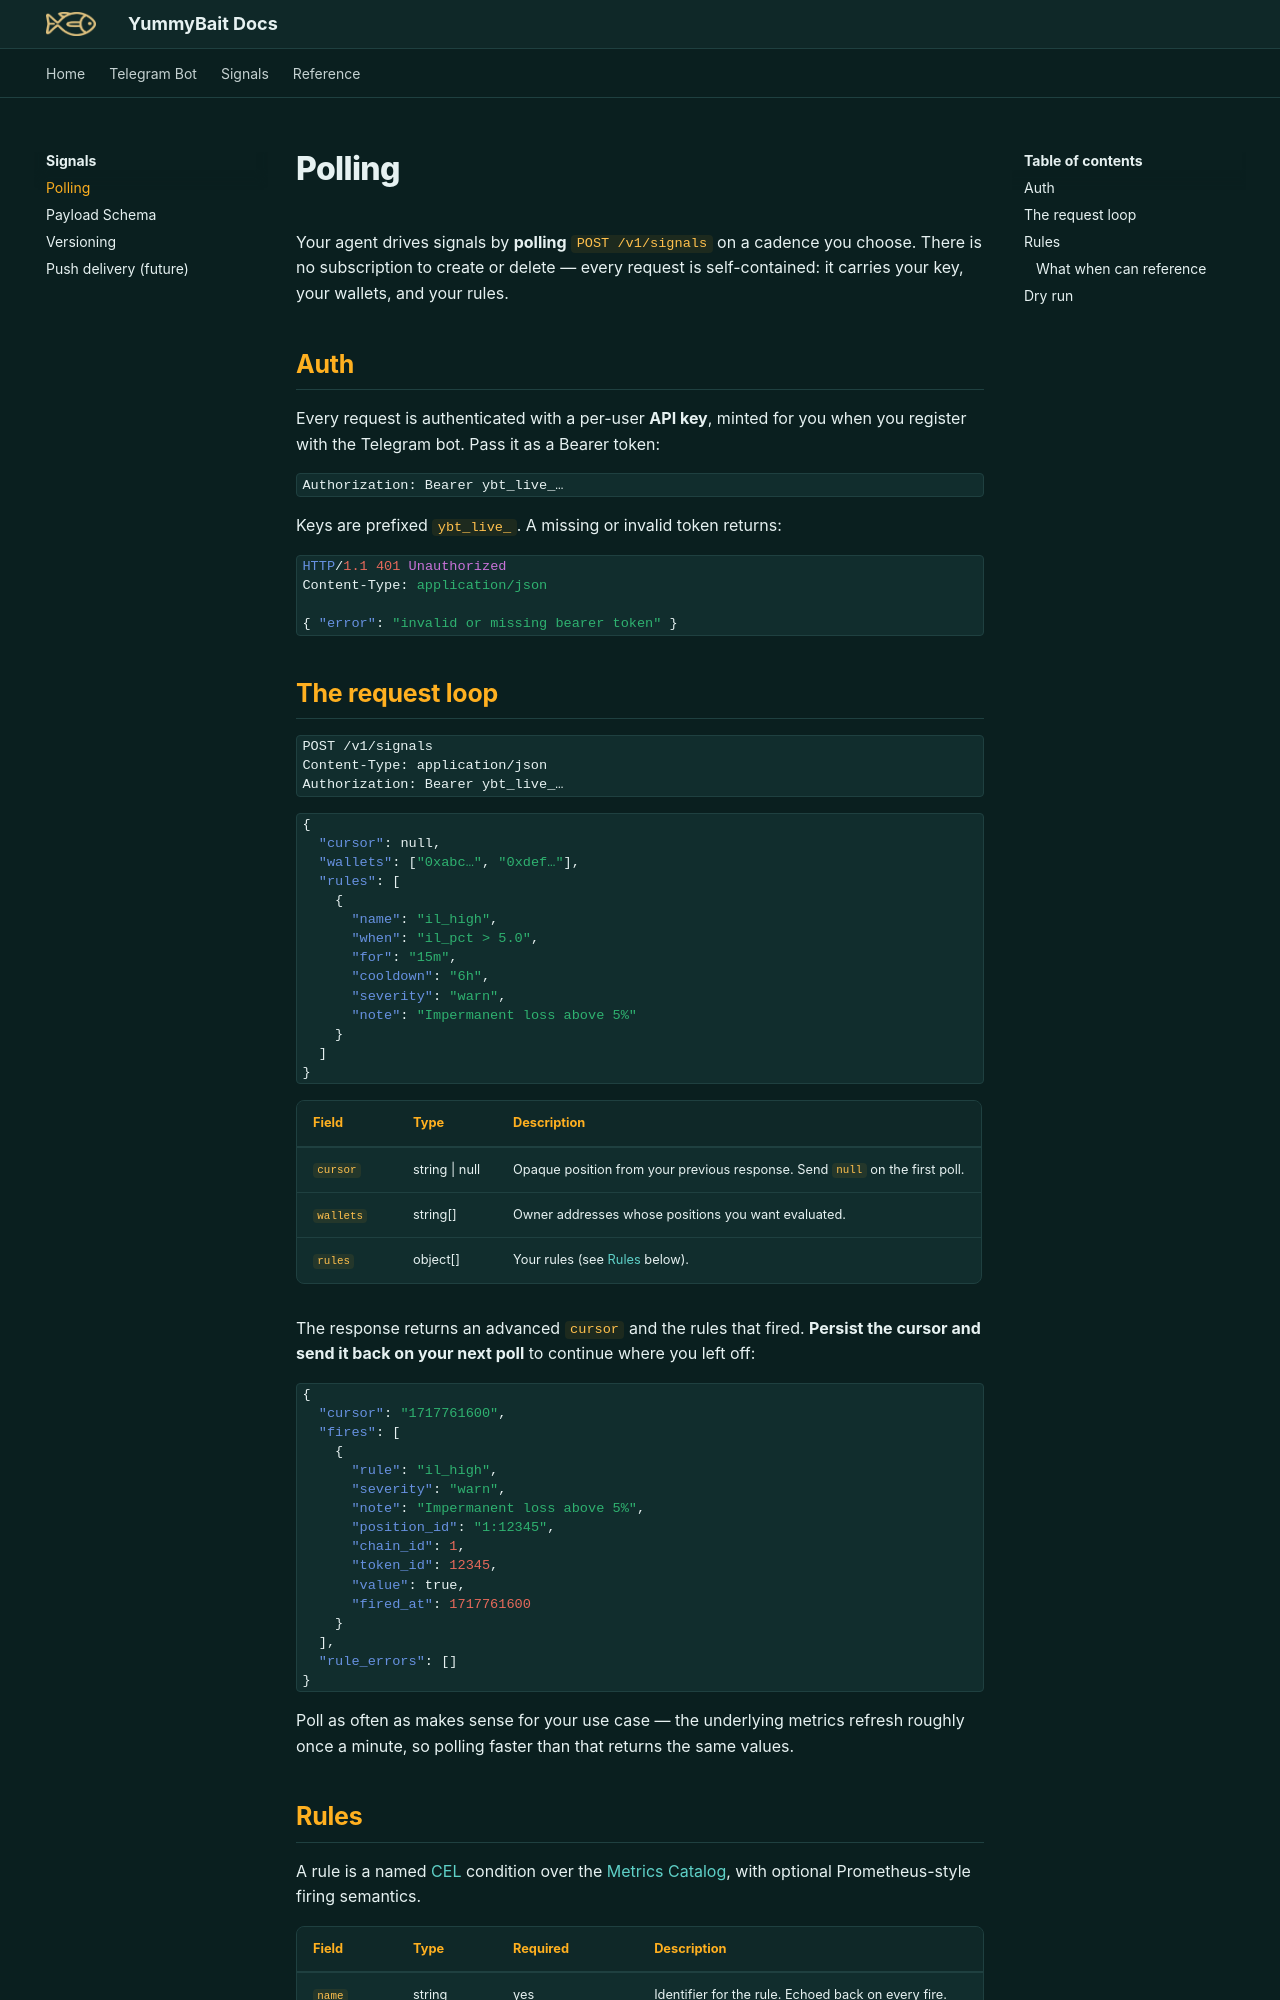

repository: Yummybait-fin/yummybait-docs · page: signals/polling/index.html · generator: mkdocs

# Polling

Your agent drives signals by **polling** `POST /v1/signals` on a cadence
you choose. There is no subscription to create or delete — every request
is self-contained: it carries your key, your wallets, and your rules.

## Auth

Every request is authenticated with a per-user **API key**, minted for
you when you register with the Telegram bot. Pass it as a Bearer token:

```
Authorization: Bearer ybt_live_…
```

Keys are prefixed `ybt_live_`. A missing or invalid token returns:

```http
HTTP/1.1 401 Unauthorized
Content-Type: application/json

{ "error": "invalid or missing bearer token" }
```

## The request loop

```http
POST /v1/signals
Content-Type: application/json
Authorization: Bearer ybt_live_…
```

```json
{
  "cursor": null,
  "wallets": ["0xabc…", "0xdef…"],
  "rules": [
    {
      "name": "il_high",
      "when": "il_pct > 5.0",
      "for": "15m",
      "cooldown": "6h",
      "severity": "warn",
      "note": "Impermanent loss above 5%"
    }
  ]
}
```

| Field | Type | Description |
|-------|------|-------------|
| `cursor` | string \| null | Opaque position from your previous response. Send `null` on the first poll. |
| `wallets` | string[] | Owner addresses whose positions you want evaluated. |
| `rules` | object[] | Your rules (see [Rules](#rules) below). |

The response returns an advanced `cursor` and the rules that fired.
**Persist the cursor and send it back on your next poll** to continue
where you left off:

```json
{
  "cursor": "1717761600",
  "fires": [
    {
      "rule": "il_high",
      "severity": "warn",
      "note": "Impermanent loss above 5%",
      "position_id": "1:12345",
      "chain_id": 1,
      "token_id": 12345,
      "value": true,
      "fired_at": 1717761600
    }
  ],
  "rule_errors": []
}
```

Poll as often as makes sense for your use case — the underlying metrics
refresh roughly once a minute, so polling faster than that returns the
same values.

## Rules

A rule is a named [CEL](https://github.com/google/cel-spec) condition
over the [Metrics Catalog](../reference/metrics-catalog.md), with
optional Prometheus-style firing semantics.

| Field | Type | Required | Description |
|-------|------|----------|-------------|
| `name` | string | yes | Identifier for the rule. Echoed back on every fire. |
| `when` | string | yes | CEL expression evaluated per position. Must return a bool. |
| `for` | duration | no (default `0`) | The condition must hold continuously for this long before firing. |
| `cooldown` | duration | no (default `0`) | After a fire, suppress re-fires for this long. |
| `severity` | string | no (default `"info"`) | Free-form level (e.g. `info`, `warn`). Echoed on each fire. |
| `note` | string | no | Human-readable context. Echoed on each fire. |

**Durations** accept either an integer number of seconds or a string
with a unit suffix: `s`, `m`, `h`, `d` (e.g. `"30s"`, `"15m"`, `"6h"`,
`"2d"`).
